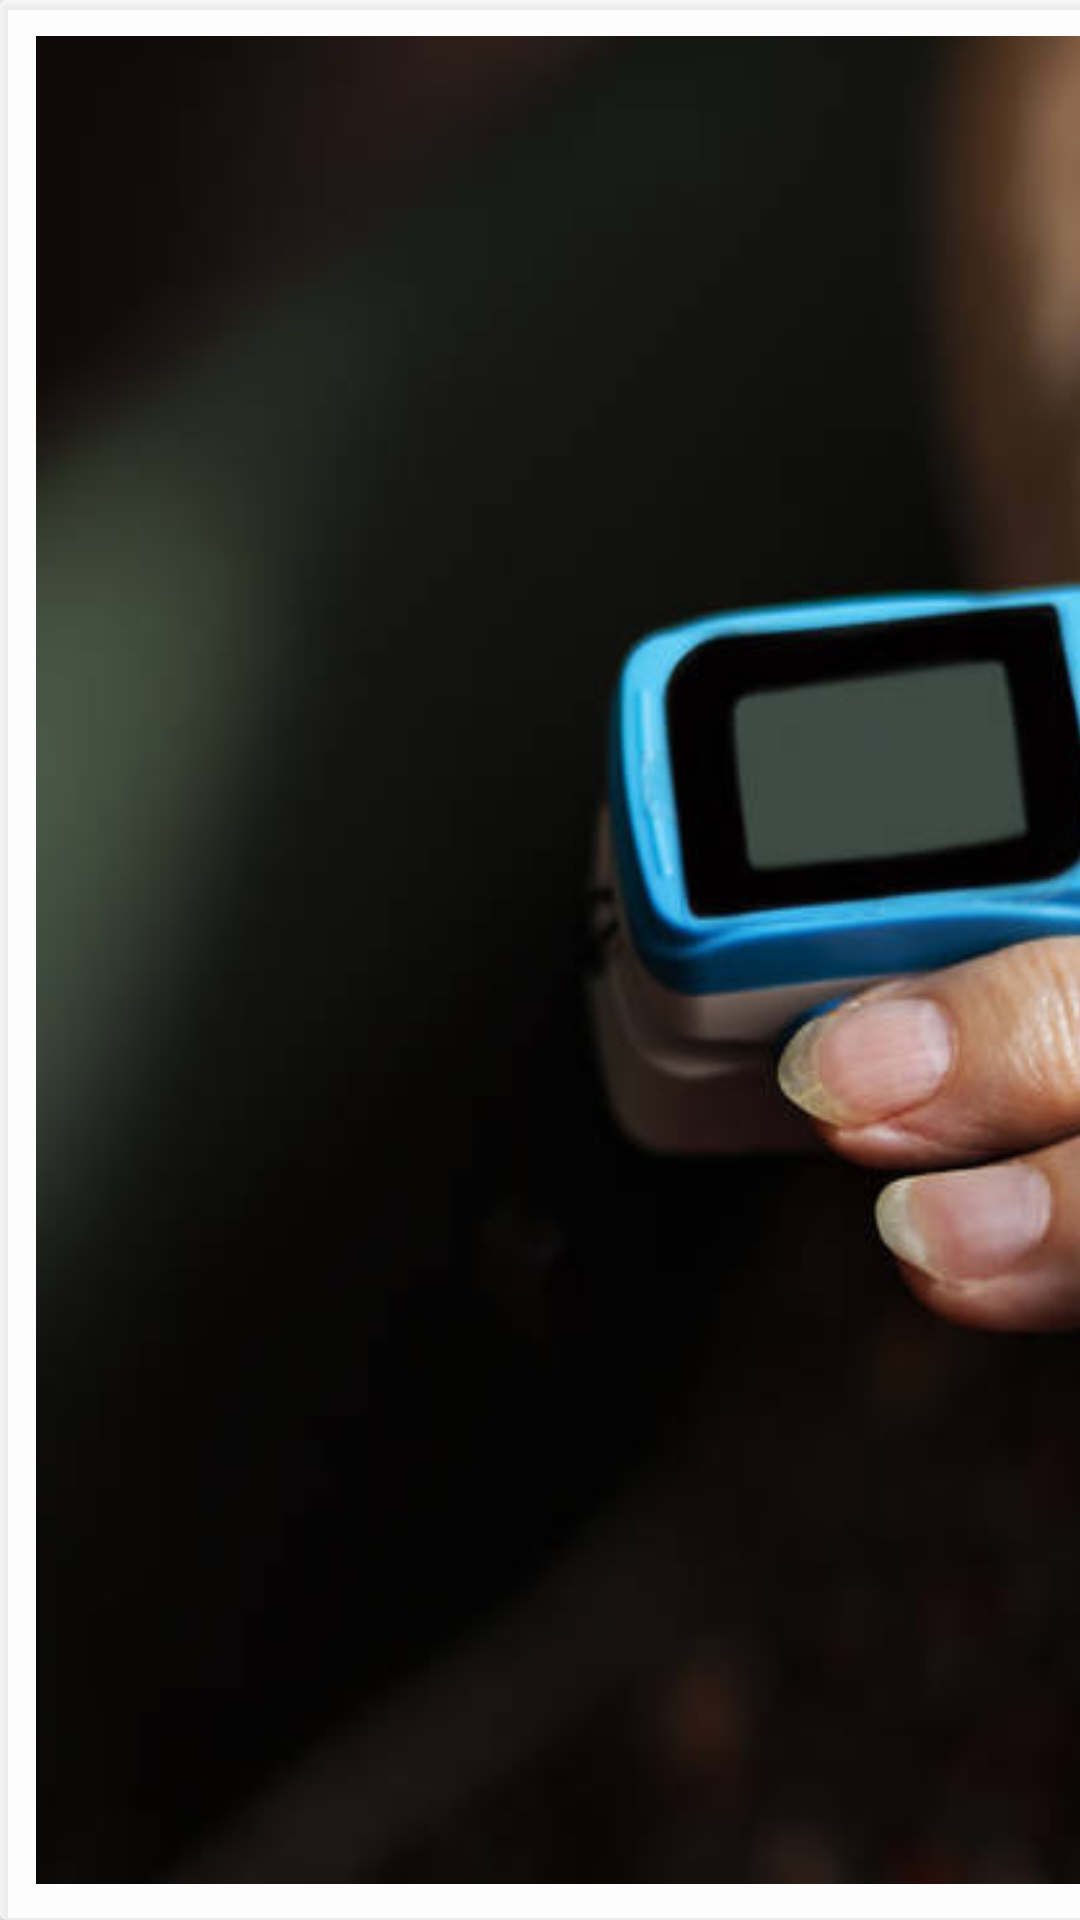

The Android layout XML behind this screen, and the referenced resources:
<!-- AndroidManifest.xml: application theme AppTheme -->
<!-- res/layout/fragment_pulse_test_bhc.xml -->
<?xml version="1.0" encoding="utf-8"?>
<LinearLayout xmlns:android="http://schemas.android.com/apk/res/android"
    xmlns:app="http://schemas.android.com/apk/res-auto"
    xmlns:tools="http://schemas.android.com/tools"
    android:layout_width="match_parent"
    android:layout_height="match_parent"
    android:orientation="horizontal"
    tools:context=".PulseTestBHCFragment">

    <LinearLayout
        android:id="@+id/pulse_test_main_fragment_layout"
        android:layout_width="match_parent"
        android:layout_height="match_parent">

        <androidx.cardview.widget.CardView
            android:layout_width="800dp"
            android:layout_height="match_parent"
            android:layout_marginEnd="30dp"
            app:cardBackgroundColor="#A6FFFFFF">

            <ImageView
                android:layout_width="800dp"
                android:layout_height="match_parent"
                android:layout_gravity="center"
                android:padding="12dp"
                android:scaleType="fitXY"
                android:src="@drawable/adult_measure_pulse" />

        </androidx.cardview.widget.CardView>

        <RelativeLayout
            android:layout_width="match_parent"
            android:layout_height="match_parent">

            <androidx.cardview.widget.CardView
                android:id="@+id/pulse_test_audio_card"
                android:layout_width="match_parent"
                android:layout_height="wrap_content"
                app:cardBackgroundColor="#A6000000"
                app:cardCornerRadius="8dp">

                <pl.droidsonroids.gif.GifImageView
                    android:id="@+id/instruction_playing_image_gif"
                    android:layout_width="match_parent"
                    android:layout_height="180dp"
                    android:src="@drawable/instruction_playing" />

                <ImageView
                    android:id="@+id/pulse_test_play_iv"
                    android:layout_width="80dp"
                    android:layout_height="80dp"
                    android:layout_gravity="center"
                    android:src="@drawable/play_button"
                    android:visibility="visible" />

            </androidx.cardview.widget.CardView>

            <androidx.cardview.widget.CardView
                android:layout_width="match_parent"
                android:layout_height="wrap_content"
                android:layout_below="@id/pulse_test_audio_card"
                android:layout_marginTop="4dp"
                app:cardBackgroundColor="#80000000"
                app:cardCornerRadius="8dp">

                <LinearLayout
                    android:layout_width="match_parent"
                    android:layout_height="match_parent"
                    android:orientation="vertical">

                    <TextView
                        android:id="@+id/pulse_test_start_button"
                        android:layout_width="match_parent"
                        android:layout_height="wrap_content"
                        android:padding="8dp"
                        android:text="Listen to audio instructions before processing start"
                        android:textColor="@android:color/white"
                        android:textSize="14sp" />

                    <Button
                        android:layout_width="match_parent"
                        android:layout_height="wrap_content"
                        android:layout_margin="8dp"
                        android:background="@android:color/holo_green_light"
                        android:text="START"
                        android:textColor="@android:color/white" />

                </LinearLayout>

            </androidx.cardview.widget.CardView>

            <LinearLayout
                android:layout_width="match_parent"
                android:layout_height="wrap_content"
                android:layout_alignParentBottom="true"
                android:orientation="horizontal"
                android:weightSum="2">

                <Button
                    android:id="@+id/pulse_test_manual_entry_button"
                    android:layout_width="0dp"
                    android:layout_height="wrap_content"
                    android:layout_weight="1"
                    android:background="@android:color/holo_orange_light"
                    android:text="MANUAL ENTRY"
                    android:textColor="@android:color/white" />

                <Button
                    android:id="@+id/pulse_test_skip_test_button"
                    android:layout_width="0dp"
                    android:layout_height="wrap_content"
                    android:layout_marginStart="4dp"
                    android:layout_weight="1"
                    android:background="@android:color/holo_red_dark"
                    android:text="SKIP TEST"
                    android:textColor="@android:color/white" />


            </LinearLayout>

        </RelativeLayout>

    </LinearLayout>

    <LinearLayout
        android:id="@+id/pulse_test_manual_entry_layout"
        android:layout_width="match_parent"
        android:layout_height="match_parent"
        android:gravity="center"
        android:orientation="vertical"
        android:visibility="gone">

        <androidx.cardview.widget.CardView
            android:layout_width="500dp"
            android:layout_height="300dp"
            android:layout_gravity="center"
            app:cardBackgroundColor="#A6FFFFFF"
            app:cardElevation="4dp">

            <LinearLayout
                android:layout_width="match_parent"
                android:layout_height="match_parent"
                android:gravity="center"
                android:padding="12dp"
                android:orientation="vertical">

                <TextView
                    android:layout_width="wrap_content"
                    android:layout_height="wrap_content"
                    android:layout_margin="8dp"
                    android:gravity="center"
                    android:text="Enter Pulse Manually"
                    android:textColor="@android:color/black"
                    android:textSize="24sp"
                    android:textStyle="bold" />

                <EditText
                    android:layout_width="match_parent"
                    android:layout_height="wrap_content"
                    android:hint="Enter pulse here"
                    android:layout_margin="8dp"
                    android:gravity="center"
                    android:background="#00FFFFFF"/>

                <EditText
                    android:layout_width="match_parent"
                    android:layout_height="wrap_content"
                    android:hint="Enter Oxygen saturation here"
                    android:layout_margin="8dp"
                    android:gravity="center"
                    android:background="#00FFFFFF"/>

                <Button
                    android:layout_width="match_parent"
                    android:layout_height="wrap_content"
                    android:layout_margin="8dp"
                    android:background="@android:color/holo_blue_dark"
                    android:text="Save"
                    android:textColor="@android:color/white" />

            </LinearLayout>


        </androidx.cardview.widget.CardView>

    </LinearLayout>

</LinearLayout>
<!-- resources referenced by this layout -->
<resources>
  <!-- drawable adult_measure_pulse: jpg bitmap (drawable-v24, 72631 bytes) -->
  <!-- drawable play_button: png bitmap (drawable, 3010 bytes) -->
  <style name="AppTheme" parent="Theme.AppCompat.Light.NoActionBar">
          
          <item name="android:windowFullscreen">true</item>
          <item name="colorPrimary">@color/colorPrimary</item>
          <item name="colorPrimaryDark">@color/colorPrimaryDark</item>
          <item name="colorAccent">@color/colorAccent</item>
          <item name="android:textColorSecondary">@color/white</item>
          <item name="colorControlNormal">@color/primaryColorDark</item>
      </style>
  <color name="colorPrimary">#178fc4</color>
  <color name="colorPrimaryDark">#086f9c</color>
  <color name="colorAccent">@color/primaryColor</color>
  <color name="white">#FFFFFF</color>
  <color name="primaryColorDark">#086f9c</color>
  <color name="primaryColor">#178fc4</color>
</resources>
